Run: headless pygame with SDL's dummy video driver; simulated clock (each Clock.tick advances the game by its frame time, no real sleeping); random seed 0; keys injected as events and as key.get_pressed() state; no mouse input.
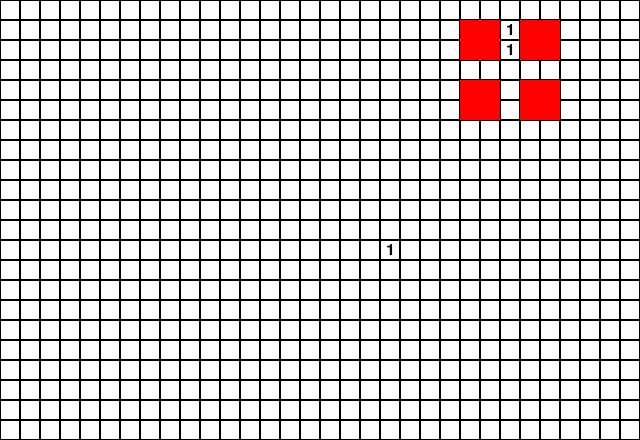
Frame 1 of 2 · flips 1–60 · no input
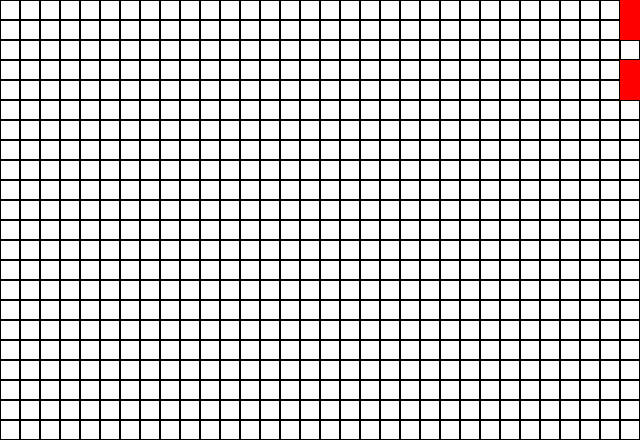
Frame 2 of 2 · flips 61–180 · tapped SPACE, RETURN · held RIGHT (→), D (game ended)

The pygame program that drew these frames:

import pygame
import sys
import math
import heapq
import time

start_time = time.time()

pygame.init()

screen_width = 640
screen_height = 440

grid_width = 32
grid_height = 22

cell_size = 20

WHITE = (255, 255, 255)
BLACK = (0, 0, 0)
RED = (255, 0, 0)

screen = pygame.display.set_mode((screen_width, screen_height))
pygame.display.set_caption("Grid with Robot")

def draw_robot(robot_x, robot_y):
    for y in range(5):
        for x in range(5):
            if (y == 2) or (x == 2):
                pass
            else:
                pygame.draw.rect(screen, RED, ((robot_x + x) * cell_size, (robot_y + y) * cell_size, cell_size, cell_size))

def draw_custom_numbers(numbers):
    for (x, y), number in numbers.items():
        font = pygame.font.SysFont(None, 24)
        text = font.render(str(number), True, BLACK)
        text_rect = text.get_rect(center=(x * cell_size + cell_size // 2, y * cell_size + cell_size // 2))
        screen.blit(text, text_rect)

custom_numbers = {
    (2, 3): 1, (2, 4): 1, (2, 5): 1, (3, 3): 1, (3, 4): 1, (3, 5): 1, (4, 3): 1, (4, 4): 1, (4, 5): 1,
    (6, 4): 1, (6, 5): 1, (6, 6): 1, (7, 4): 1, (7, 5): 1, (7, 6): 1, (8, 4): 1, (8, 5): 1, (8, 6): 1,
    (18, 3): 1, (18, 4): 1, (18, 5): 1, (19, 3): 1, (19, 4): 1, (19, 5): 1, (20, 3): 1, (20, 4): 1, (20, 5): 1,
    (23, 1): 1, (23, 2): 1, (23, 3): 1, (24, 1): 1, (24, 2): 1, (24, 3): 1, (25, 1): 1, (25, 2): 1, (25, 3): 1,
    (10, 10): 2, (10, 11): 2, (10, 12): 2, (11, 10): 2, (11, 11): 2, (11, 12): 2, (12, 10): 2, (12, 11): 2, (12, 12): 2,
    (24, 14): 1, (24, 15): 1, (24, 16): 1, (25, 14): 1, (25, 15): 1, (25, 16): 1, (26, 14): 1, (26, 15): 1, (26, 16): 1,

    (2, 9): 1, (2, 10): 1, (3, 9): 1, (3, 10): 1,
    (2, 15): 1, (2, 16): 1, (3, 15): 1, (3, 16): 1,
    (7, 10): 2, (7, 11): 2, (8, 10): 2, (8, 11): 2,
    (6, 16): 1, (6, 17): 1, (7, 16): 1, (7, 17): 1,
    (15, 10): 1, (15, 11): 1, (16, 10): 1, (16, 11): 1,    
    (15, 16): 3, (15, 17): 3, (16, 16): 3, (16, 17): 3,
    (18, 9): 1,  (18, 10): 1, (19, 9): 1,  (19, 10): 1,
    (18, 15): 1, (18, 16): 1, (19, 15): 1, (19, 16): 1,

    (6, 4): 3, (9, 13): 2, (12, 19): 2, (8, 20): 3, (13, 16): 2, (4, 8): 1, (4, 2): 2, (18, 7): 3, (7, 19): 2, (19, 12): 2, (21, 6): 1, (31, 5): 2, (10, 14): 2,
    (25, 12): 3, (21, 4): 2, (18, 20): 2, (13, 2): 3, (15, 1): 2, (1, 5): 1, (17, 13): 2, (23, 4): 2, (29, 5): 1, (5, 14): 1, (19, 9): 1, (8, 12): 1, (30, 18): 1,
    (19, 11): 3, (29, 12): 3, (14, 13): 1, (10, 5): 2, (27, 9): 2, (18, 17): 3, (3, 8): 3, (20, 20): 3, (13, 19): 3
}

def dijkstra(graph, start):
    distances = {node: float('inf') for node in graph}
    distances[start] = 0
    visited = set()
    pq = [(0, start)]
    
    while pq:
        current_distance, current_node = heapq.heappop(pq)
        if current_node in visited:
            continue
        visited.add(current_node)
        
        for neighbor, weight in graph[current_node].items():
            distance = current_distance + weight
            if distance < distances[neighbor]:
                distances[neighbor] = distance
                heapq.heappush(pq, (distance, neighbor))
    
    return distances

def create_graph(custom_numbers):
    graph = {}
    
    for x in range(grid_width):
        for y in range(grid_height):
            graph[(x, y)] = {}
    
    for point1 in graph:
        for point2 in graph:
            if point1 != point2:
                distance = math.sqrt((point1[0] - point2[0])**2 + (point1[1] - point2[1])**2)
                graph[point1][point2] = distance
    
    return graph


def closest_point(custom_numbers, robot_x, robot_y):
    graph = create_graph(custom_numbers)
    distances = dijkstra(graph, (robot_x, robot_y))
    min_distance = float('inf')
    closest_point = None
    
    for point, distance in distances.items():
        if distance < min_distance and point in custom_numbers:
            min_distance = distance
            closest_point = point
    
    return closest_point


def decrease_custom_number(numbers, x, y):
    for dx in range(2):
        for dy in range(2):
            if (x + dx, y + dy) in numbers:
                numbers[(x + dx, y + dy)] -= 1
                if numbers[(x + dx, y + dy)] == 0:
                    del numbers[(x + dx, y + dy)]
    
    for dx in range(3,5):
        for dy in range(2):
            if (x + dx, y + dy) in numbers:
                numbers[(x + dx, y + dy)] -= 1
                if numbers[(x + dx, y + dy)] == 0:
                    del numbers[(x + dx, y + dy)]
    
    for dx in range(2):
        for dy in range(3, 5):
            if (x + dx, y + dy) in numbers:
                numbers[(x + dx, y + dy)] -= 1
                if numbers[(x + dx, y + dy)] == 0:
                    del numbers[(x + dx, y + dy)]
    
    for dx in range(3,5):
        for dy in range(3,5):
            if (x + dx, y + dy) in numbers:
                numbers[(x + dx, y + dy)] -= 1
                if numbers[(x + dx, y + dy)] == 0:
                    del numbers[(x + dx, y + dy)]

    return None

running = True
robot_x = 0
robot_y = grid_height - 5
step = 0 

while running:
    for event in pygame.event.get():
        if event.type == pygame.QUIT:
            running = False

    closest = closest_point(custom_numbers, robot_x, robot_y)
    if closest:
        closest_x, closest_y = closest
        while True:  
            if robot_x != closest_x:
                if robot_x < closest_x:
                    robot_x += 1
                    step += 1
                else:
                    robot_x -= 1
                    step += 1
            if robot_y != closest_y:
                if robot_y < closest_y:
                    robot_y += 1
                    step += 1
                else:
                    robot_y -= 1
                    step += 1
            decrease_custom_number(custom_numbers, robot_x, robot_y)
            if (robot_x, robot_y) == closest:
                break 
    else:
        break  

    if not custom_numbers:
        while robot_x != 31 or robot_y != 0:
            if robot_x != 31:
                if robot_x < 31:
                    robot_x += 1
                    step += 1
                else:
                    robot_x -= 1
                    step += 1
            if robot_y != 0:
                if robot_y < 0:
                    robot_y += 1
                    step += 1
                else:
                    robot_y -= 1
                    step += 1

    screen.fill(WHITE)

    for y in range(grid_height):
        for x in range(grid_width):
            pygame.draw.rect(screen, BLACK, (x * cell_size, y * cell_size, cell_size, cell_size), 1)

    draw_custom_numbers(custom_numbers)

    draw_robot(robot_x, robot_y)

    pygame.display.flip()

pygame.quit()
end_time = time.time()
elapsed_time = end_time - start_time
print("Elapsed time:", elapsed_time, "seconds")
print("Steps:", step)
print("Final Position of Robot:", robot_x, ",", robot_y)
sys.exit()
